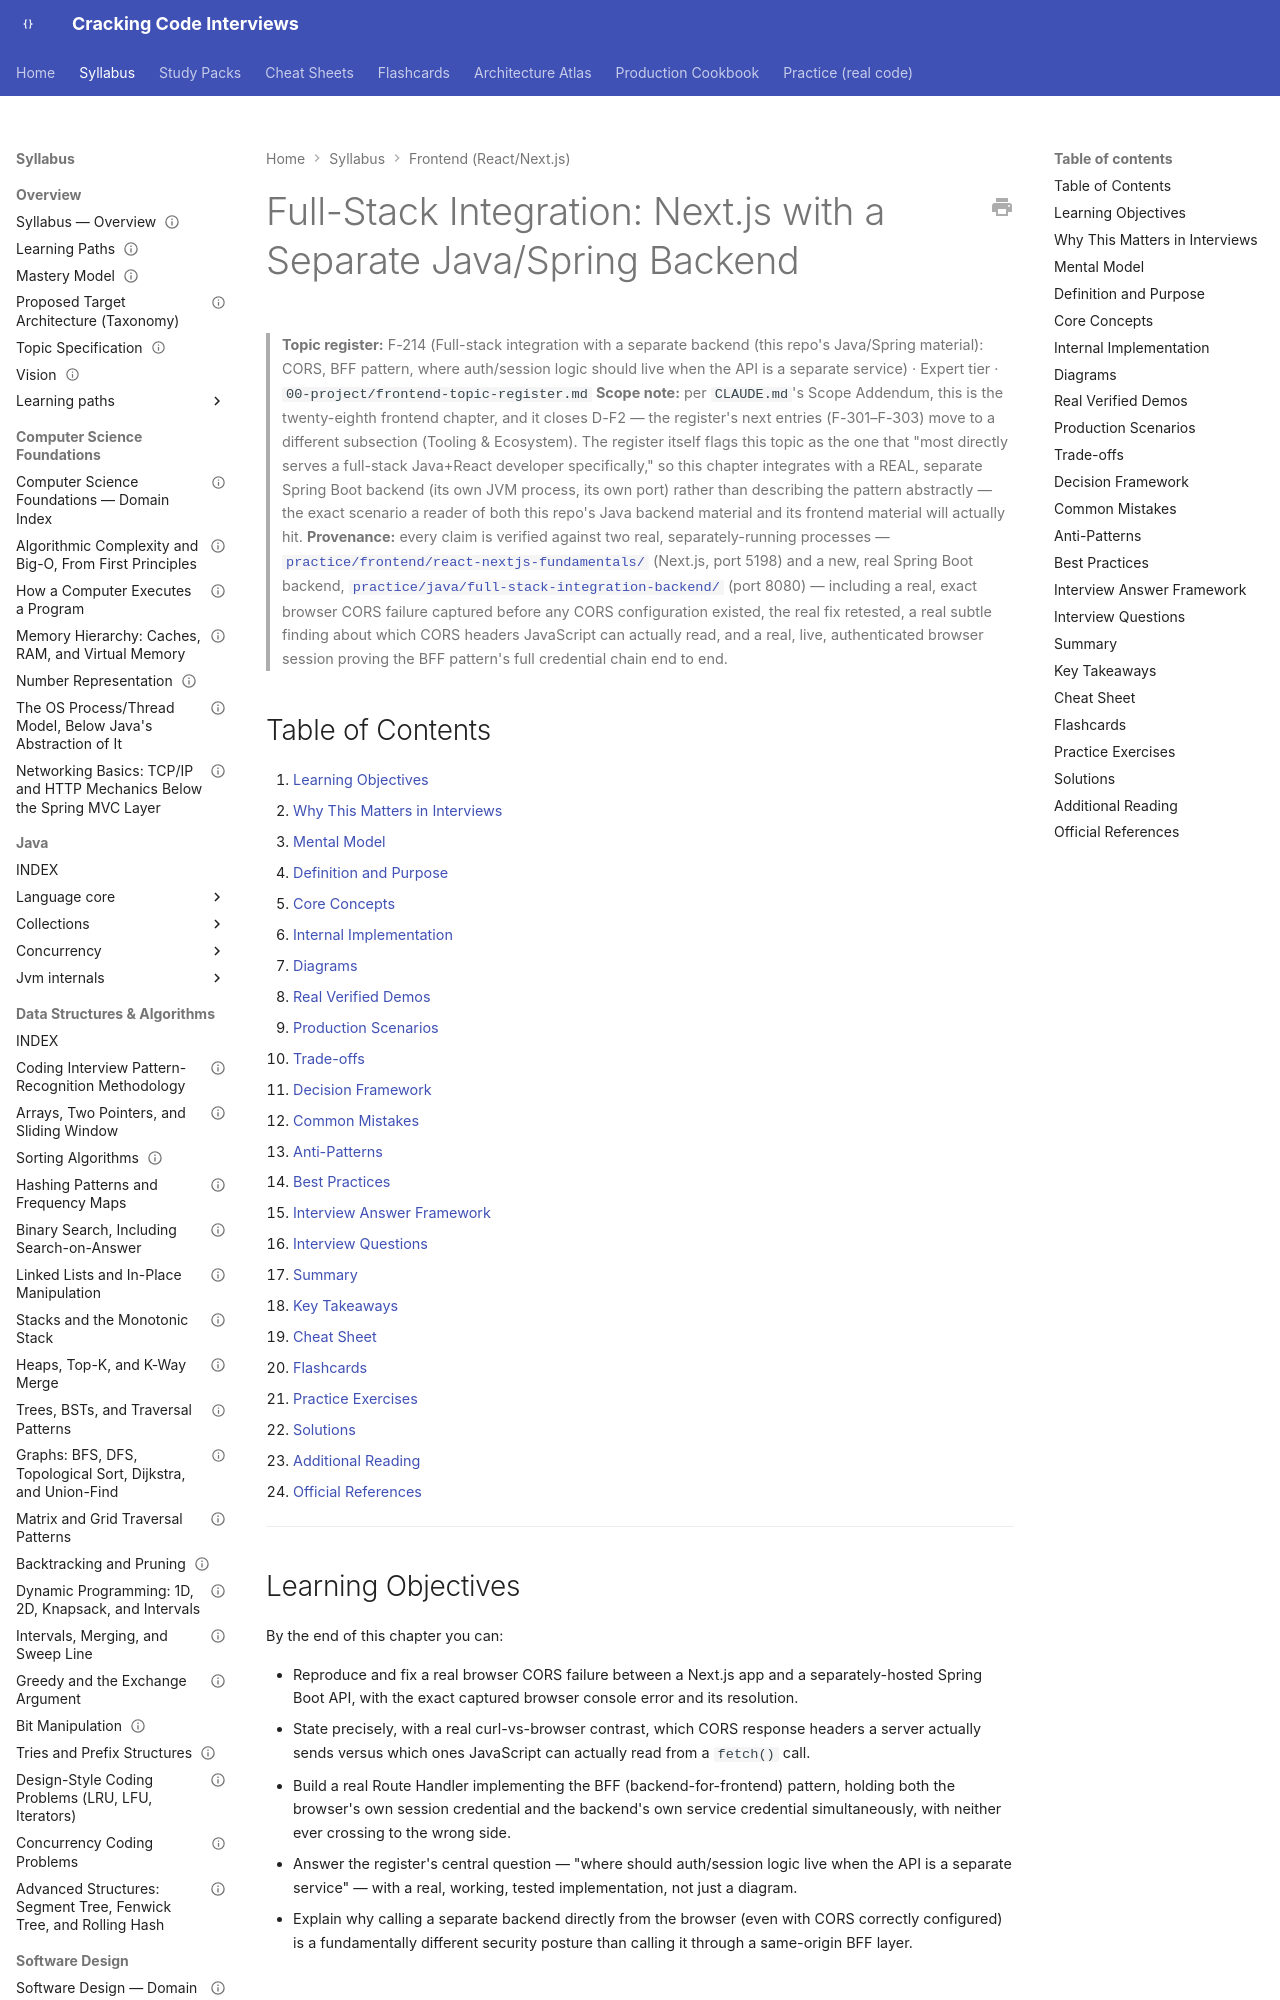

repository: JuanMelendres/cracking-code-interviews · page: syllabus/21-frontend-web/nextjs-fullstack-integration/index.html · generator: mkdocs

---
title: "Full-Stack Integration: Next.js with a Separate Java/Spring Backend"
slug: nextjs-fullstack-integration
document_type: handbook-chapter
domain: 21-frontend-web
status: canonical
version: 1.0
last_updated: 2026-09-05
source_history:
  - handbook/frontend/nextjs-fullstack-integration.md
topic_id: F-214
mastery_levels_covered:
  - L4
difficulty:
  - advanced
target_levels:
  - senior
  - staff
prerequisites:
  - nextjs-authentication-patterns.md
  - nextjs-route-handlers.md
related:
  - ../../00-project/frontend-topic-register.md
  - ../12-security/owasp-top-10-for-backend-services.md
  - ../12-security/authn-authz-rbac-vs-abac.md
official_references:
  - https://developer.mozilla.org/en-US/docs/Web/HTTP/Guides/CORS
  - https://nextjs.org/docs/app/guides/backend-for-frontend
---

# Full-Stack Integration: Next.js with a Separate Java/Spring Backend

> **Topic register:** F-214 (Full-stack integration with a separate backend (this repo's Java/Spring material): CORS, BFF pattern, where auth/session logic should live when the API is a separate service) · Expert tier · `00-project/frontend-topic-register.md`
> **Scope note:** per `CLAUDE.md`'s Scope Addendum, this is the twenty-eighth frontend chapter, and it closes D-F2 — the register's next entries (F-301–F-303) move to a different subsection (Tooling & Ecosystem). The register itself flags this topic as the one that "most directly serves a full-stack Java+React developer specifically," so this chapter integrates with a REAL, separate Spring Boot backend (its own JVM process, its own port) rather than describing the pattern abstractly — the exact scenario a reader of both this repo's Java backend material and its frontend material will actually hit.
> **Provenance:** every claim is verified against two real, separately-running processes — [`practice/frontend/react-nextjs-fundamentals/`](../../practice/frontend/react-nextjs-fundamentals/) (Next.js, port 5198) and a new, real Spring Boot backend, [`practice/java/full-stack-integration-backend/`](../../practice/java/full-stack-integration-backend/) (port 8080) — including a real, exact browser CORS failure captured before any CORS configuration existed, the real fix retested, a real subtle finding about which CORS headers JavaScript can actually read, and a real, live, authenticated browser session proving the BFF pattern's full credential chain end to end.

## Table of Contents

1. [Learning Objectives](#learning-objectives)
2. [Why This Matters in Interviews](#why-this-matters-in-interviews)
3. [Mental Model](#mental-model)
4. [Definition and Purpose](#definition-and-purpose)
5. [Core Concepts](#core-concepts)
6. [Internal Implementation](#internal-implementation)
7. [Diagrams](#diagrams)
8. [Real Verified Demos](#real-verified-demos)
9. [Production Scenarios](#production-scenarios)
10. [Trade-offs](#trade-offs)
11. [Decision Framework](#decision-framework)
12. [Common Mistakes](#common-mistakes)
13. [Anti-Patterns](#anti-patterns)
14. [Best Practices](#best-practices)
15. [Interview Answer Framework](#interview-answer-framework)
16. [Interview Questions](#interview-questions)
17. [Summary](#summary)
18. [Key Takeaways](#key-takeaways)
19. [Cheat Sheet](#cheat-sheet)
20. [Flashcards](#flashcards)
21. [Practice Exercises](#practice-exercises)
22. [Solutions](#solutions)
23. [Additional Reading](#additional-reading)
24. [Official References](#official-references)

---

## Learning Objectives

By the end of this chapter you can:

- Reproduce and fix a real browser CORS failure between a Next.js app and a separately-hosted Spring Boot API, with the exact captured browser console error and its resolution.
- State precisely, with a real curl-vs-browser contrast, which CORS response headers a server actually sends versus which ones JavaScript can actually read from a `fetch()` call.
- Build a real Route Handler implementing the BFF (backend-for-frontend) pattern, holding both the browser's own session credential and the backend's own service credential simultaneously, with neither ever crossing to the wrong side.
- Answer the register's central question — "where should auth/session logic live when the API is a separate service" — with a real, working, tested implementation, not just a diagram.
- Explain why calling a separate backend directly from the browser (even with CORS correctly configured) is a fundamentally different security posture than calling it through a same-origin BFF layer.
